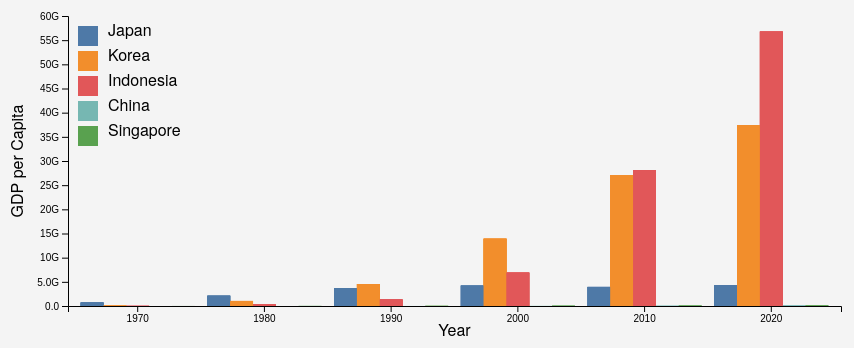
D3 v5 page, settled after 360 driven frames (6 s of simulated time); the page loaded 1 data file(s).


        // Initial chart creation
        createBarChart();

        // Handle window resize to update chart dimensions
        window.addEventListener("resize", function () {
            createBarChart();
        });
    
// ── js/bar-chart.js
function createBarChart() {
    const margin = { top: 20, right: 20, bottom: 40, left: 60 };
    const width = document.getElementById("bar-chart").offsetWidth - margin.left - margin.right;
    const height = 350 - margin.top - margin.bottom;

    // Select the chart container div
    const svg = d3.select("#bar-chart")
        .html("") // Clear the existing chart
        .append("svg")
        .attr("width", width + margin.left + margin.right)
        .attr("height", height + margin.top + margin.bottom)
        .append("g")
        .attr("transform", `translate(${margin.left},${margin.top})`);

    // Load data from JSON file
    d3.json("data/gdp_per_capita.json").then(function(data) {
        // Sort data by Year in ascending order
        data.sort((a, b) => a.Year - b.Year);

        // Create scales for X and Y axes
        const xScale = d3.scaleBand()
            .domain(data.map(d => d.Year))
            .range([0, width])
            .padding(0.1); // Adjust the padding to control the gap between bars in a group

        const yScale = d3.scaleLinear()
            .domain([0, d3.max(data, d => d.GDP_per_Capita)])
            .nice()
            .range([height, 0]);

        // Create X and Y axes
        svg.append("g")
            .attr("class", "x-axis")
            .attr("transform", `translate(0,${height})`)
            .call(d3.axisBottom(xScale));

        svg.append("g")
            .attr("class", "y-axis")
            .call(d3.axisLeft(yScale).tickFormat(d3.format(".2s")));

        // Add X-axis title
        svg.append("text")
            .attr("class", "x-axis-title")
            .attr("x", width / 2)
            .attr("y", height + margin.bottom - 10) // Adjust the y-position
            .style("text-anchor", "middle")
            .text("Year");

        // Add Y-axis title with padding
        svg.append("text")
            .attr("class", "y-axis-title")
            .attr("x", -height / 2)
            .attr("y", -margin.left + 15) // Adjust the y-position for padding
            .attr("transform", "rotate(-90)")
            .style("text-anchor", "middle")
            .text("GDP per Capita");

        // Create grouped bars
        const groups = svg.selectAll(".group")
            .data(data)
            .enter()
            .append("g")
            .attr("class", "group")
            .attr("transform", d => `translate(${xScale(d.Year)},0)`);

        const countries = Array.from(new Set(data.map(d => d.Country))); // Get unique countries
        const barWidth = xScale.bandwidth() / countries.length; // Calculate bar width dynamically

        // Create D3 color scale
        const colorScale = d3.scaleOrdinal()
            .domain(countries)
            .range(d3.schemeTableau10);

        groups.selectAll("rect")
            .data((d) => {
                const countryData = countries.map(country => {
                    const dataPoint = data.find(item => item.Year === d.Year && item.Country === country);
                    return {
                        country: country,
                        GDP_per_Capita: dataPoint ? dataPoint.GDP_per_Capita : 0
                    };
                });
                return countryData;
            })
            .enter()
            .append("rect")
            .attr("x", (d, i) => i * barWidth) // Adjust x-position based on index
            .attr("y", d => yScale(d.GDP_per_Capita))
            .attr("width", barWidth)
            .attr("height", d => height - yScale(d.GDP_per_Capita))
            .attr("fill", d => colorScale(d.country)); // Use the color scale for filling bars

        // Add legend using D3 color scale
        const legend = svg.append("g")
            .attr("class", "legend")
            .attr("transform", `translate(10, 10)`); // Adjust the translation values

        const legendItems = legend.selectAll(".legend-item")
            .data(countries)
            .enter()
            .append("g")
            .attr("class", "legend-item")
            .attr("transform", (d, i) => `translate(0, ${i * 25})`); // Adjust the spacing between legend items

        legendItems.append("rect")
            .attr("width", 20)
            .attr("height", 20)
            .attr("fill", d => colorScale(d)); // Use the color scale for legend items

        legendItems.append("text")
            .attr("x", 30)
            .attr("y", 10)
            .text(d => d);
    }).catch(function(error) {
        // Handle errors if the JSON file fails to load
        console.error("Error loading the data: " + error);
    });
}


### data: data/gdp_per_capita.json
[
 {
  "Year": 2020,
  "Country": "Japan",
  "GDP_per_Capita": 4296829629.0
 },
 {
  "Year": 2010,
  "Country": "Japan",
  "GDP_per_Capita": 3946207402.0
 },
 {
  "Year": 2000,
  "Country": "Japan",
  "GDP_per_Capita": 4222408496.0
 },
 {
  "Year": 1990,
  "Country": "Japan",
  "GDP_per_Capita": 3667410400.0
 },
 {
  "Year": 1980,
  "Country": "Japan",
  "GDP_per_Capita": 2130820941.0
 },
 {
  "Year": 1970,
  "Country": "Japan",
  "GDP_per_Capita": 726063392.0
 },
 {
  "Year": 2020,
  "Country": "Korea",
  "GDP_per_Capita": 37433461363.0
 },
 {
  "Year": 2010,
  "Country": "Korea",
  "GDP_per_Capita": 27095447155.0
 },
 "... 22 more items"
]